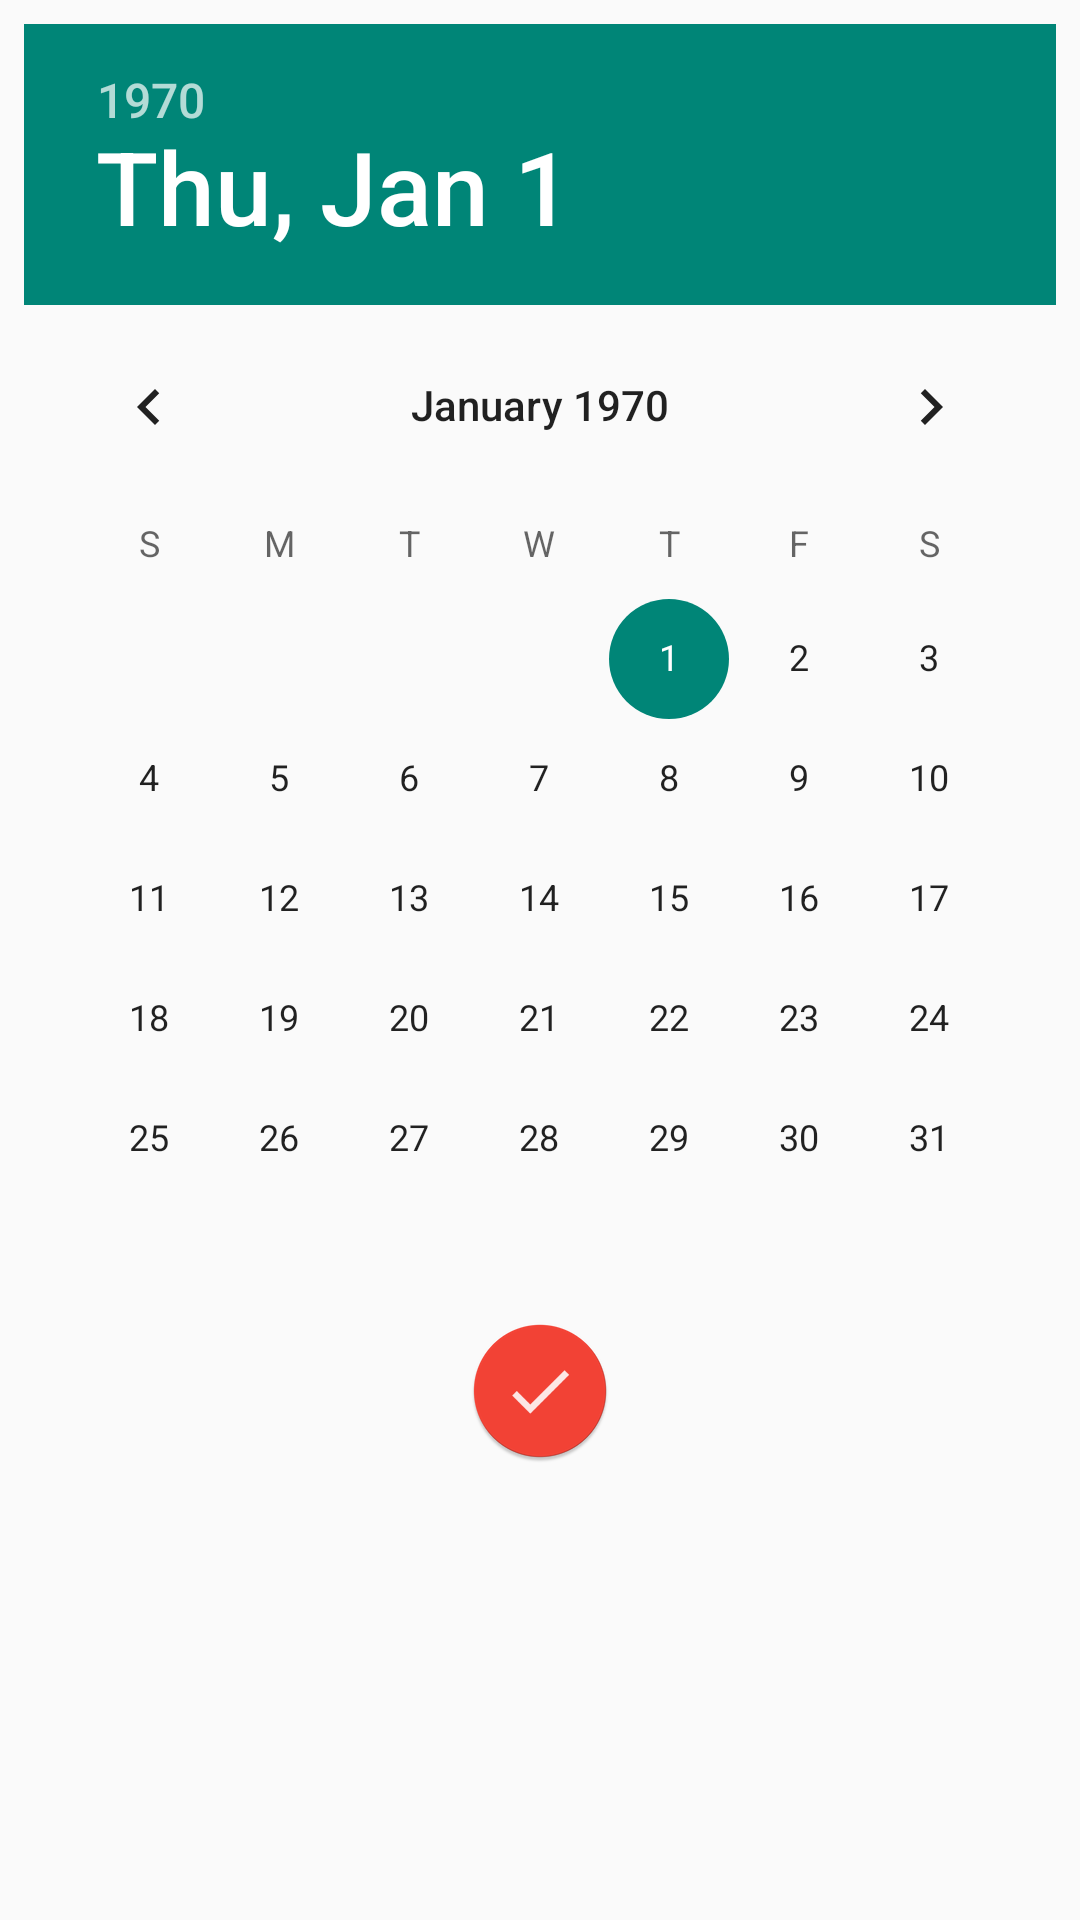

Produce the Android XML layout that renders to this screen, including the resource entries it uses.
<!-- AndroidManifest.xml: application theme AppTheme -->
<!-- res/layout/date_picker.xml -->
<?xml version="1.0" encoding="utf-8"?>
<RelativeLayout
    xmlns:android="http://schemas.android.com/apk/res/android"
    android:orientation="vertical"
    android:layout_width="match_parent"
    android:padding="8dp"
    android:layout_height="match_parent">

    <DatePicker
        android:id="@+id/date_picker"
        android:layout_width="match_parent"
        android:calendarViewShown="false"
        android:spinnersShown="true"
        android:layout_weight="4"
        android:layout_height="wrap_content" />

    <ImageButton
        android:id="@+id/ibSaveDate"
        android:layout_width="fill_parent"
        android:layout_height="wrap_content"
        android:background="@null"
        android:src="@drawable/done_button"
        android:layout_below="@+id/date_picker"
        android:layout_alignParentRight="true"
        android:layout_alignParentEnd="true" />

    
    
    
        
        

</RelativeLayout>
<!-- resources referenced by this layout -->
<resources>
  <!-- drawable done_button: png bitmap (drawable-hdpi, 3984 bytes) -->
  <style name="AppTheme" parent="Theme.AppCompat.Light.DarkActionBar">
          <item name="android:windowActionBar">true</item>
          
          
          
          <item name="android:colorPrimaryDark">@color/dark_teal</item>
  
          
          
          
          <item name="android:textCursorDrawable">@null</item>
  
          <item name="android:editTextBackground">@drawable/apptheme_edit_text_holo_light</item>
  
          <item name="android:textColorHighlight">@color/light_teal</item>
          <item name="android:textSelectHandleLeft">@drawable/apptheme_text_select_handle_left</item>
          <item name="android:textSelectHandleRight">@drawable/apptheme_text_select_handle_right</item>
          <item name="android:textSelectHandle">@drawable/apptheme_text_select_handle_middle</item>
      </style>
  <item name="dark_teal" type="color">#00695C</item>
  <item name="light_teal" type="color">#80CBC4</item>
  <!-- drawable apptheme_text_select_handle_left: png bitmap (drawable-hdpi, 1347 bytes) -->
  <!-- drawable apptheme_text_select_handle_right: png bitmap (drawable-hdpi, 1361 bytes) -->
  <!-- drawable apptheme_text_select_handle_middle: png bitmap (drawable-hdpi, 1451 bytes) -->
</resources>
